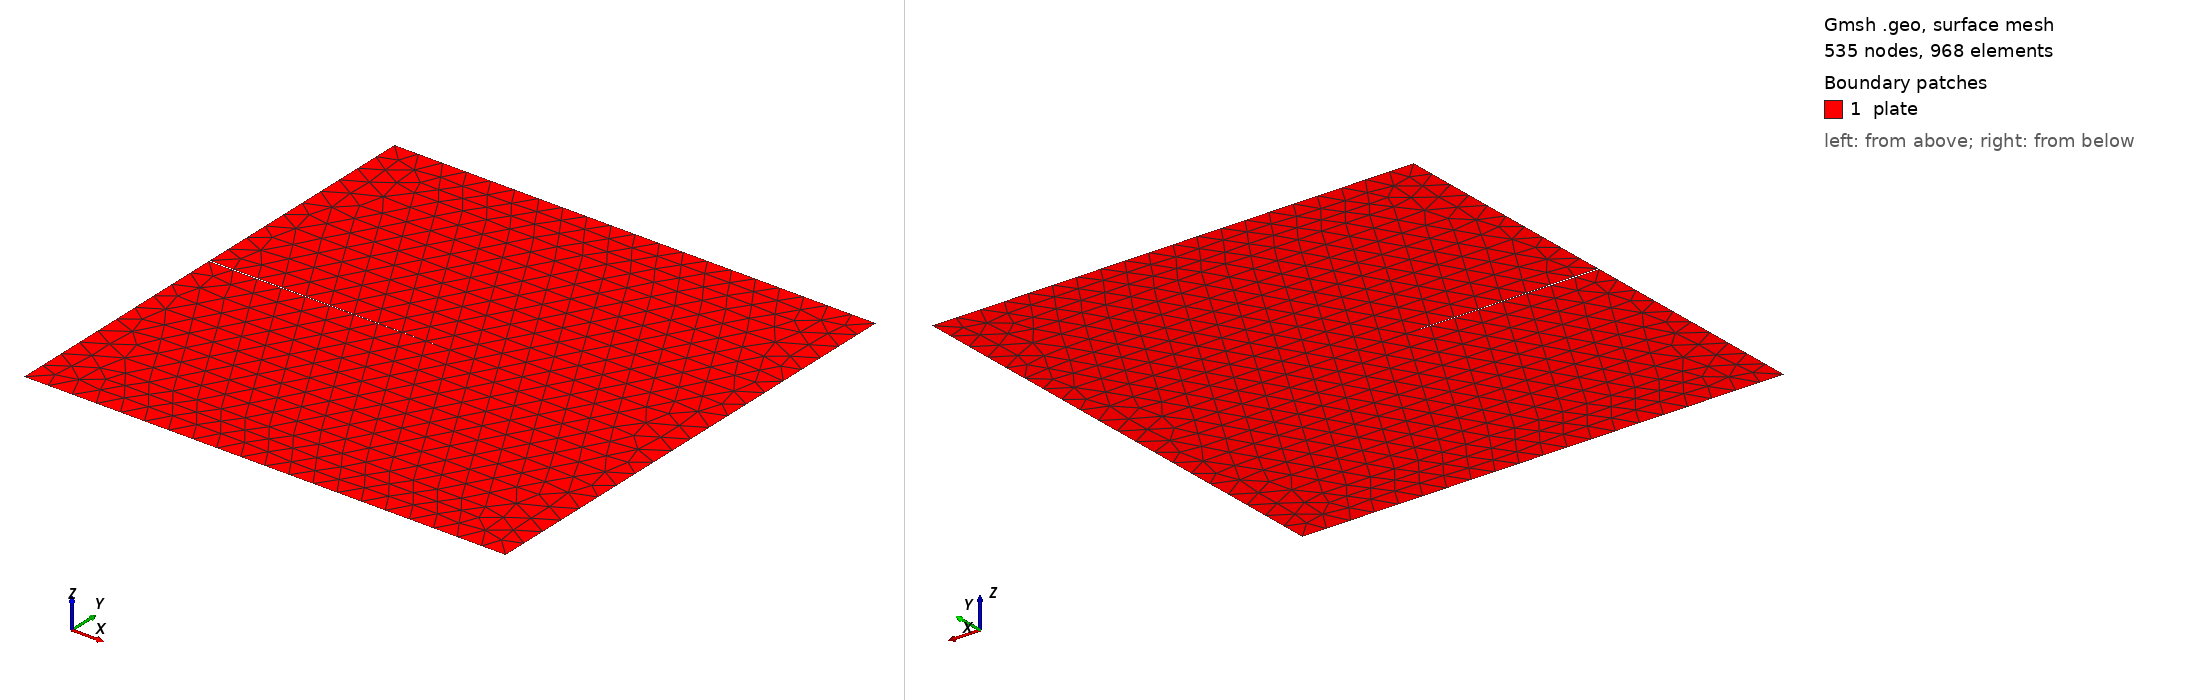

Gmsh geometry script, surface-meshed: 535 nodes, 968 surface elements. Boundary patches (legend numbers): 1 plate. Left view from above one corner, right view from below the opposite corner. Legend entries are the model's physical surfaces. The drawing asked Gmsh for element sizes between 1% and 20% of the model's largest extent; the script's own settings can give other sizes.

=== plate_static.geo (drawn) ===
element_size = 0.05;
fine_element_size = element_size;

Point(1) = {0.5, 0.5, 0, element_size};
Point(2) = {-0.5, 0.5, 0, element_size};
Point(3) = {-0.5, -0.5, 0, element_size};
Point(4) = {0.5, -0.5, 0, element_size};
Point(5) = {-0.5, 0.001, 0, element_size};
Point(6) = {0., 0.0, 0, fine_element_size};
Point(7) = {0.5, 0.0, 0, fine_element_size};
Point(8) = {-0.5, -0.001, 0, element_size};

Line(1) = {3, 4};
Line(2) = {4, 7};
Line(3) = {7, 1};
Line(4) = {1, 2};
Line(5) = {2, 5};
Line(6) = {5, 6};
Line(7) = {6, 8};
Line(8) = {8, 3};

Line Loop(1) = {1, 2, 3, 4, 5, 6, 7, 8};

Plane Surface(1) = {1};

Physical Surface("plate") = {1};

Physical Line("bottom") = {1};
Physical Line("right") = {2, 3};
Physical Line("top") = {4};
Physical Line("left") = {5,8};
